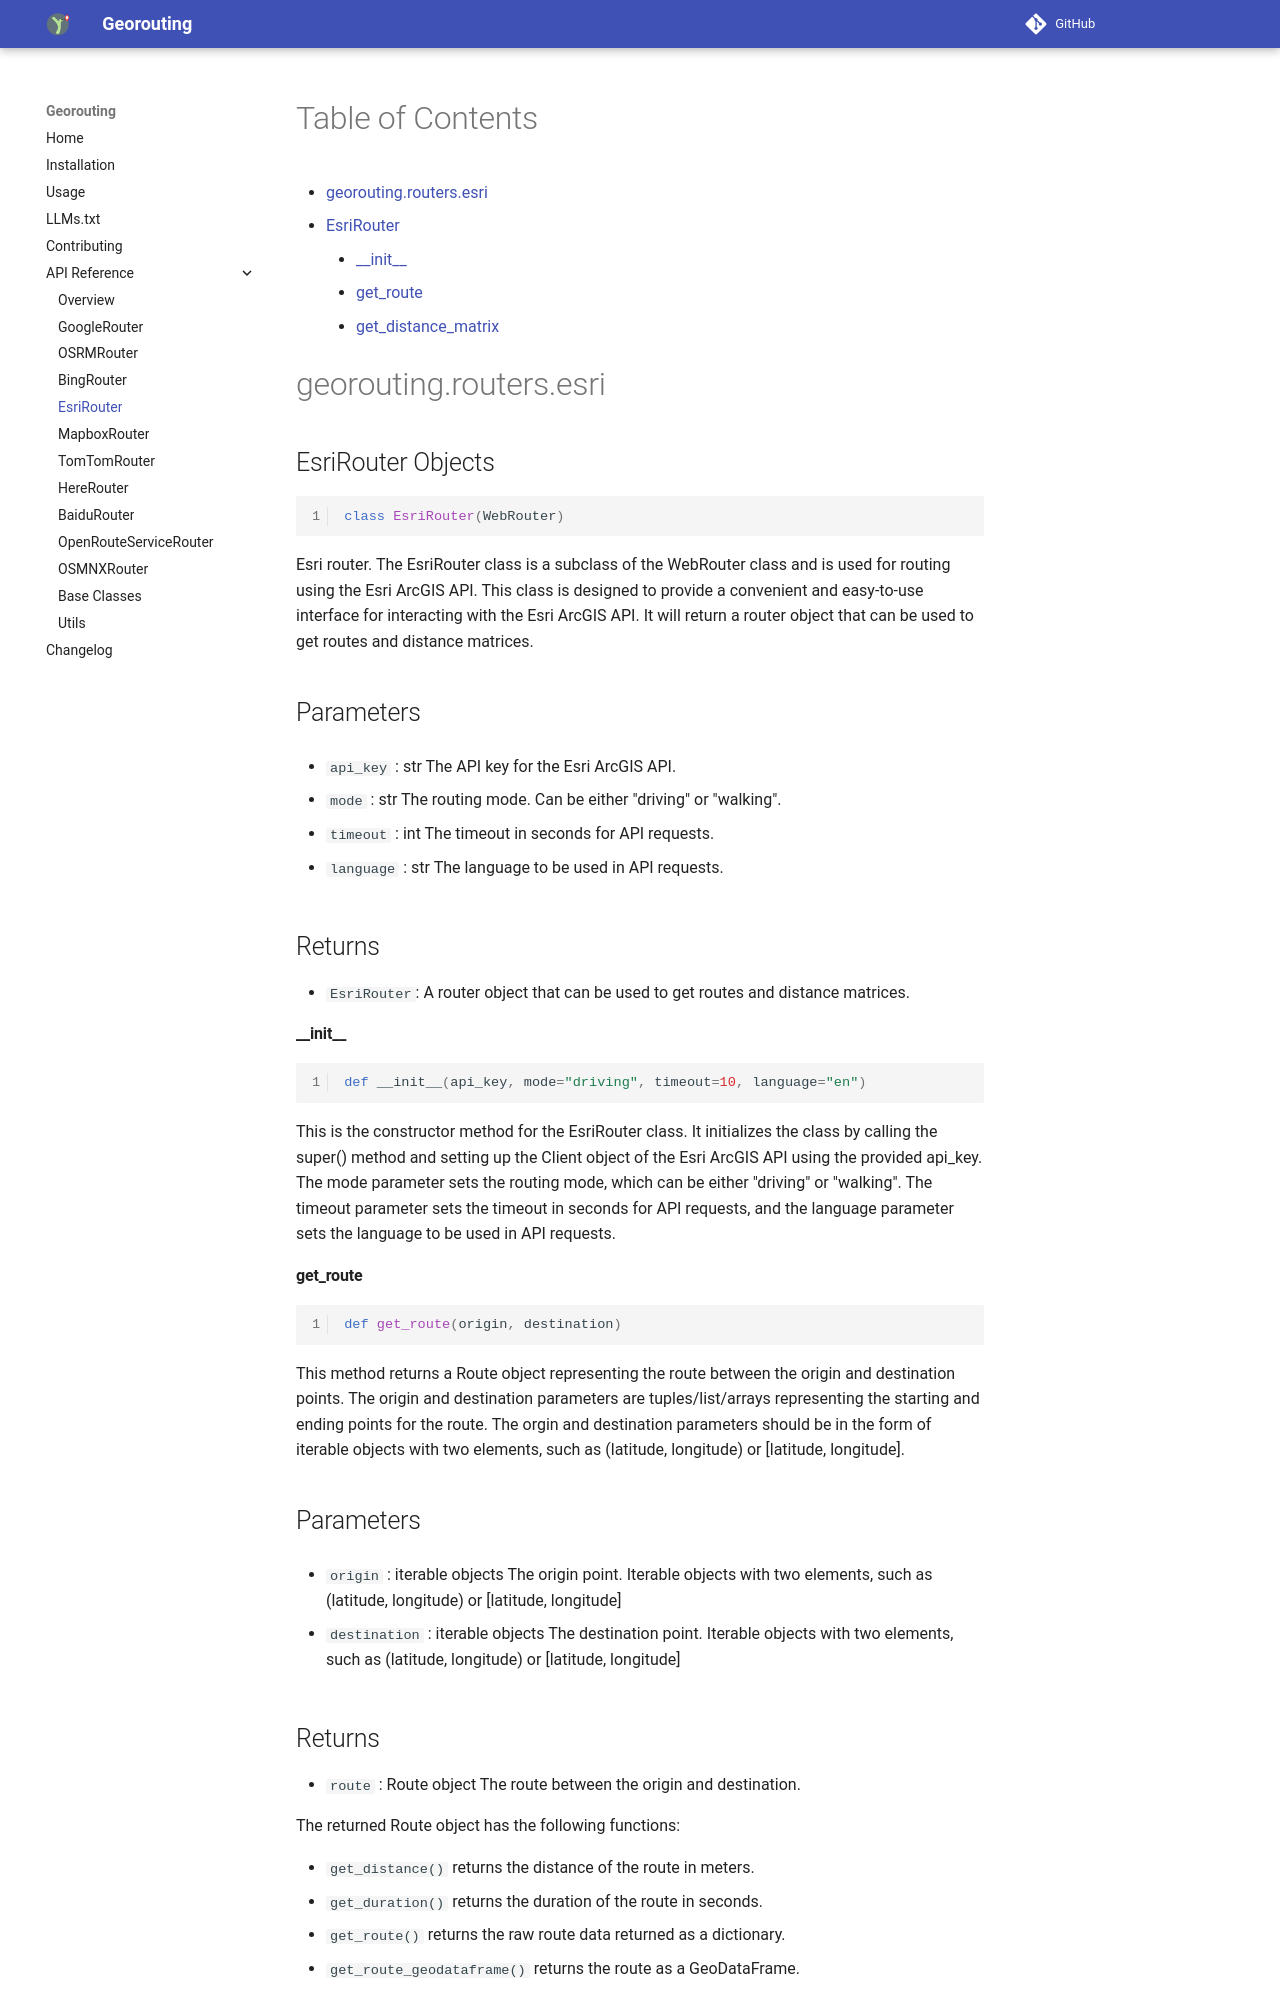

repository: wybert/georouting · page: api/esri/index.html · generator: mkdocs

# Table of Contents

* [georouting.routers.esri](#georouting.routers.esri)
  * [EsriRouter](#georouting.routers.esri.EsriRouter)
    * [\_\_init\_\_](#georouting.routers.esri.EsriRouter.__init__)
    * [get\_route](#georouting.routers.esri.EsriRouter.get_route)
    * [get\_distance\_matrix](#georouting.routers.esri.EsriRouter.get_distance_matrix)

<a id="georouting.routers.esri"></a>

# georouting.routers.esri

<a id="georouting.routers.esri.EsriRouter"></a>

## EsriRouter Objects

```python
class EsriRouter(WebRouter)
```

Esri router.
The EsriRouter class is a subclass of the WebRouter class and is used for routing using the Esri ArcGIS API.
This class is designed to provide a convenient and easy-to-use interface for interacting with the Esri ArcGIS API.
It will return a router object that can be used to get routes and distance matrices.

Parameters
----------

- `api_key` : str
    The API key for the Esri ArcGIS API.

- `mode` : str
    The routing mode. Can be either "driving" or "walking".

- `timeout` : int
    The timeout in seconds for API requests.

- `language` : str
    The language to be used in API requests.

Returns
-------
- `EsriRouter`:
    A router object that can be used to get routes and distance matrices.

<a id="georouting.routers.esri.EsriRouter.__init__"></a>

#### \_\_init\_\_

```python
def __init__(api_key, mode="driving", timeout=10, language="en")
```

This is the constructor method for the EsriRouter class.
It initializes the class by calling the super() method and setting up
the Client object of the Esri ArcGIS API using the provided api_key.
The mode parameter sets the routing mode, which can be either "driving" or "walking".
The timeout parameter sets the timeout in seconds for API requests, and the language
parameter sets the language to be used in API requests.

<a id="georouting.routers.esri.EsriRouter.get_route"></a>

#### get\_route

```python
def get_route(origin, destination)
```

This method returns a Route object representing the route between the origin and destination points.
The origin and destination parameters are tuples/list/arrays representing the starting and ending points for the route.
The orgin and destination parameters should be in the form of iterable objects with two elements, such as
(latitude, longitude) or [latitude, longitude].

Parameters
----------
- `origin` : iterable objects
    The origin point. Iterable objects with two elements, such as (latitude, longitude) or [latitude, longitude]

- `destination` : iterable objects
    The destination point. Iterable objects with two elements, such as (latitude, longitude) or [latitude, longitude]
